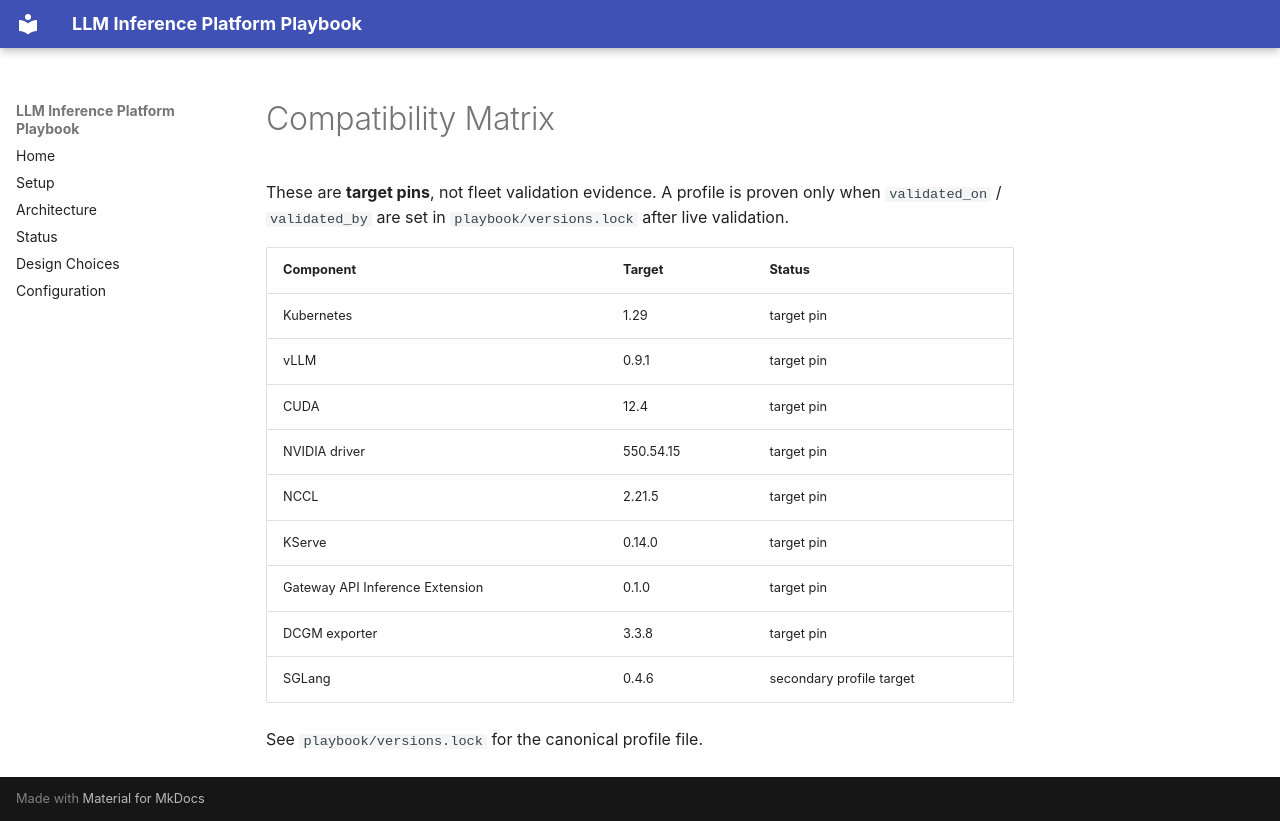

repository: rnaarla/llm_inference_playbook · page: compatibility/index.html · generator: mkdocs

# Compatibility Matrix

These are **target pins**, not fleet validation evidence. A profile is proven
only when `validated_on` / `validated_by` are set in `playbook/versions.lock`
after live validation.

| Component | Target | Status |
|---|---|---|
| Kubernetes | 1.29 | target pin |
| vLLM | 0.9.1 | target pin |
| CUDA | 12.4 | target pin |
| NVIDIA driver | 550.54.15 | target pin |
| NCCL | 2.21.5 | target pin |
| KServe | 0.14.0 | target pin |
| Gateway API Inference Extension | 0.1.0 | target pin |
| DCGM exporter | 3.3.8 | target pin |
| SGLang | 0.4.6 | secondary profile target |

See `playbook/versions.lock` for the canonical profile file.
